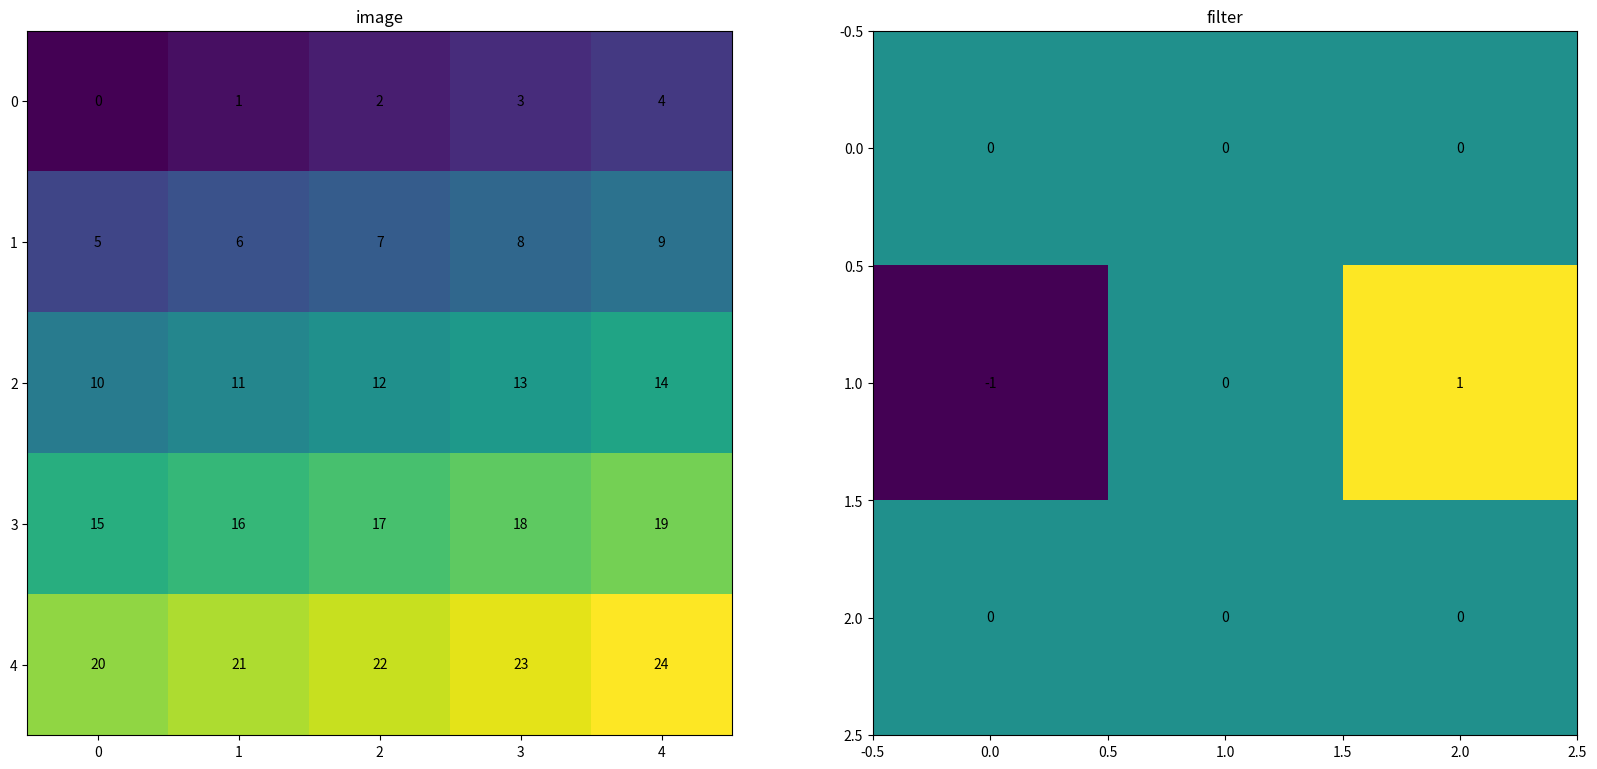
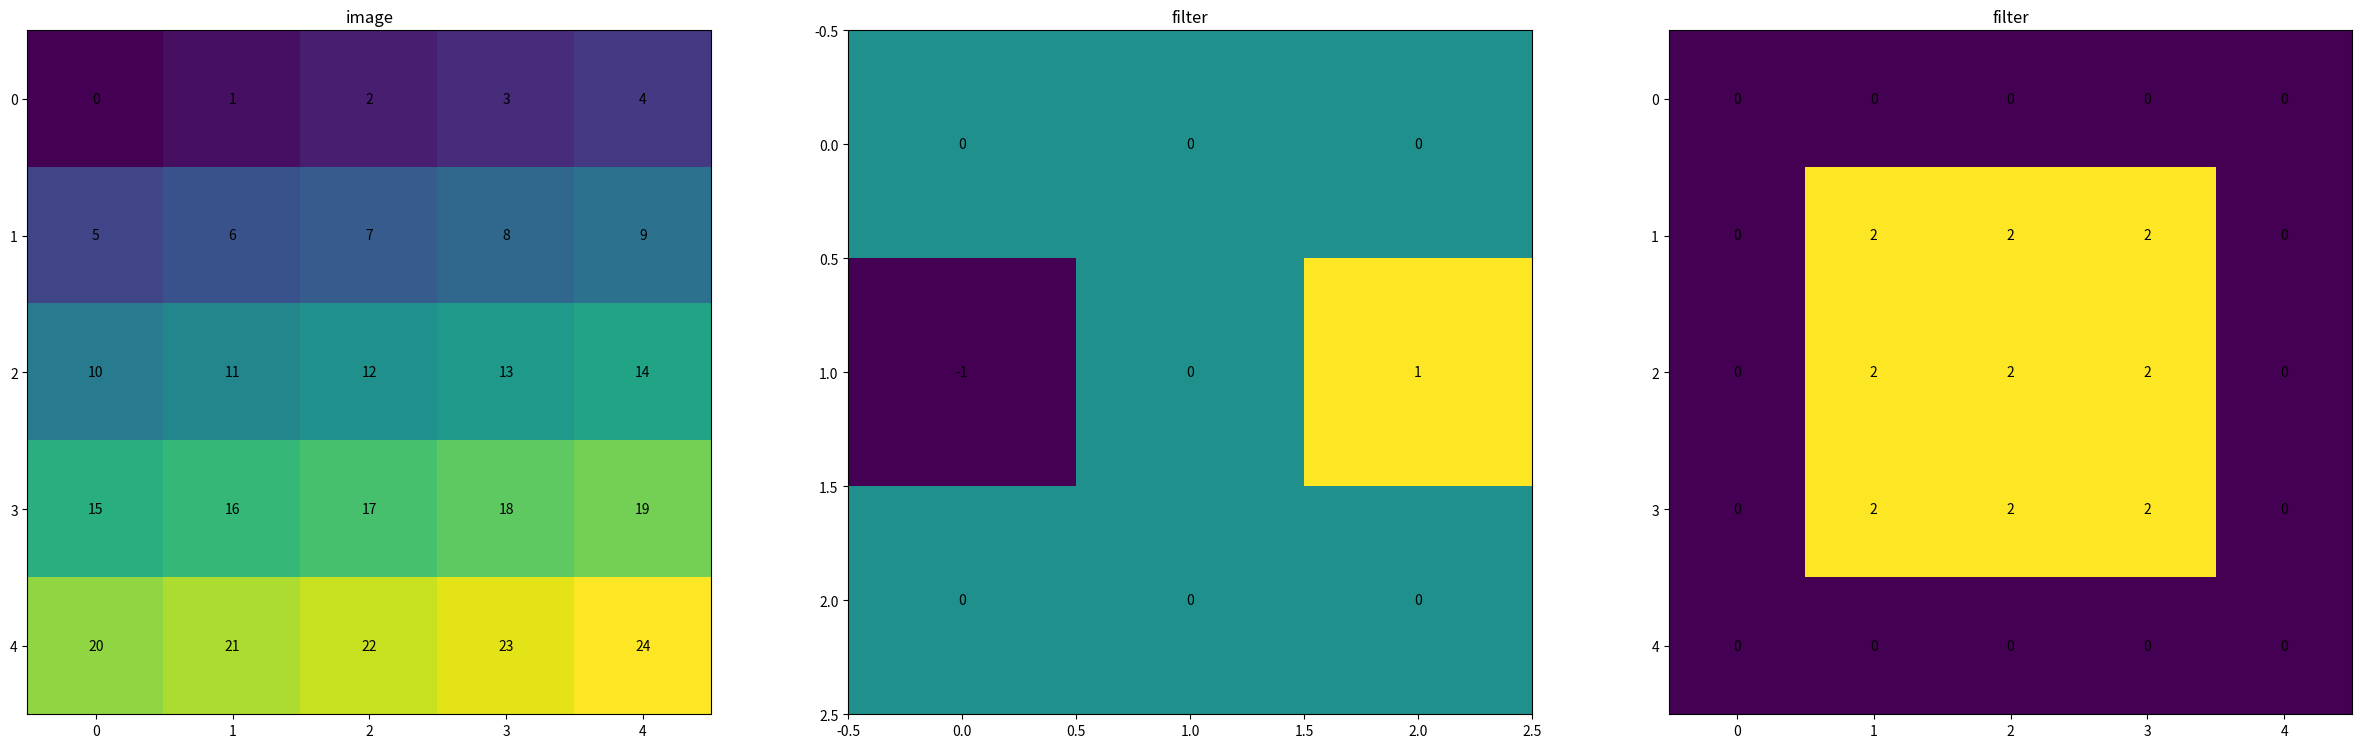

Write the Python code that produced these figures, in order. (Note: this script raises an exception after producing the figures.)
import numpy as np
import matplotlib.pyplot as plt

image = np.arange(0,25).reshape(5,-1)
filter = np.array([[0,0,0],
                   [-1,0,1],
                   [0,0,0]])

plt.figure(figsize=(20,20))
plt.subplot(1,2,1)
plt.imshow(image)
plt.title('image')
for (j,i),label in np.ndenumerate(image):
    plt.text(i,j,label,ha='center',va='center')

plt.subplot(1,2,2)
plt.imshow(filter)
plt.title('filter')
for (j,i),label in np.ndenumerate(filter):
    plt.text(i,j,label,ha='center',va='center')

convResult = np.zeros_like(image)
[rowMax, colMax] = convResult.shape
i = 1
while i < rowMax - 1:
  j = 1
  while j < colMax - 1:
    convResult[i,j] = (image[i-1:i+2,j-1:j+2]*filter).sum()
    j += 1
  i += 1

plt.figure(figsize=(30,30))
plt.subplot(1,3,1)
plt.imshow(image)
plt.title('image')
for (j,i),label in np.ndenumerate(image):
    plt.text(i,j,label,ha='center',va='center')

plt.subplot(1,3,2)
plt.imshow(filter)
plt.title('filter')
for (j,i),label in np.ndenumerate(filter):
    plt.text(i,j,label,ha='center',va='center')

plt.subplot(1,3,3)
plt.imshow(convResult)
plt.title('filter')
for (j,i),label in np.ndenumerate(convResult):
    plt.text(i,j,label,ha='center',va='center')

import skimage
from skimage import data
import matplotlib.pyplot as plt
import numpy as np

img = data.cat()
img = skimage.color.rgb2gray(img)

plt.figure(figsize=(10,10))
plt.imshow(img, cmap='gray')

filter = np.array([[1,1,1],
                   [1,1,1],
                   [1,1,1]])/9

newImage = np.zeros_like(img)
[rowMax, colMax] = newImage.shape
i = 1
while i < rowMax - 1:
  j = 1
  while j < colMax - 1:
    newImage[i,j] = (img[i-1:i+2,j-1:j+2]*filter).sum()
    j += 1
  i += 1

plt.figure(figsize=(20,20))

plt.subplot(1,2,1)
plt.imshow(img, cmap='gray')
plt.title('Original')

plt.subplot(1,2,2)
plt.imshow(newImage, cmap='gray')
plt.title('Filtered')

from scipy.ndimage import convolve as conv

newImage2 = conv(img,filter)

plt.figure(figsize=(30,30))

plt.subplot(1,3,1)
plt.imshow(img, cmap='gray')
plt.title('Original')

plt.subplot(1,3,2)
plt.imshow(newImage, cmap='gray')
plt.title('Filtered1')

plt.subplot(1,3,3)
plt.imshow(newImage2, cmap='gray')
plt.title('Filtered2')

filter1 = np.ones((3,3)).reshape(3,-1)/9
filter2 = np.ones((7,7)).reshape(7,-1)/49
filter3 = np.ones((11,11)).reshape(11,-1)/11**2

image1 = conv(img, filter1)
image2 = conv(img, filter2)
image3 = conv(img, filter3)

plt.figure(figsize=(30,30))

plt.subplot(1,3,1)
plt.imshow(image1, cmap='gray')
plt.title('Average filter 3x3')

plt.subplot(1,3,2)
plt.imshow(image2, cmap='gray')
plt.title('Average filter 7x7')

plt.subplot(1,3,3)
plt.imshow(image3, cmap='gray')
plt.title('Average filter 11x11')

img.shape

img = data.hubble_deep_field()
img = skimage.color.rgb2gray(img) 

plt.figure(figsize=(10,10))
plt.imshow(img, cmap='gray')

filterSize = 11
filter4 = np.ones((filterSize,filterSize)).reshape(filterSize,-1)/filterSize**2
covImg = conv(img,filter4)

plt.figure(figsize=(40,40))

plt.subplot(1,4,1)
plt.imshow(img, cmap='gray')

plt.subplot(1,4,2)
plt.imshow(covImg, cmap='gray')

plt.subplot(1,4,3)
plt.imshow(covImg > 0.3, cmap='Blues')

plt.subplot(1,4,4)
plt.imshow(covImg, cmap='gray')
plt.imshow(covImg > 0.3, cmap='OrRd', alpha=0.3)

covImg.max()

from skimage.morphology import disk
from skimage.filters import median

img = skimage.data.coffee()

plt.figure(figsize=(10,10))
plt.imshow(img)

img = skimage.color.rgb2gray(img)

print(disk(3))

avgImage = conv(img, disk(3)/49)
medImage = median(img, disk(3))

plt.figure(figsize=(30,30))

plt.subplot(1,3,1)
plt.imshow(img, cmap='gray')
plt.title('Original')

plt.subplot(1,3,2)
plt.imshow(avgImage,cmap='gray')
plt.title('Average filter')

plt.subplot(1,3,3)
plt.imshow(medImage,cmap='gray')
plt.title('Median filter')

plt.figure(figsize=(30,30))

plt.subplot(1,3,1)
plt.imshow(median(img,disk(3)), cmap='gray')
plt.title('Median filter R=3')

plt.subplot(1,3,2)
plt.imshow(median(img,disk(5)),cmap='gray')
plt.title('Median filter R=5 filter')

plt.subplot(1,3,3)
plt.imshow(median(img,disk(7)),cmap='gray')
plt.title('Median filter R=7')

img.shape

